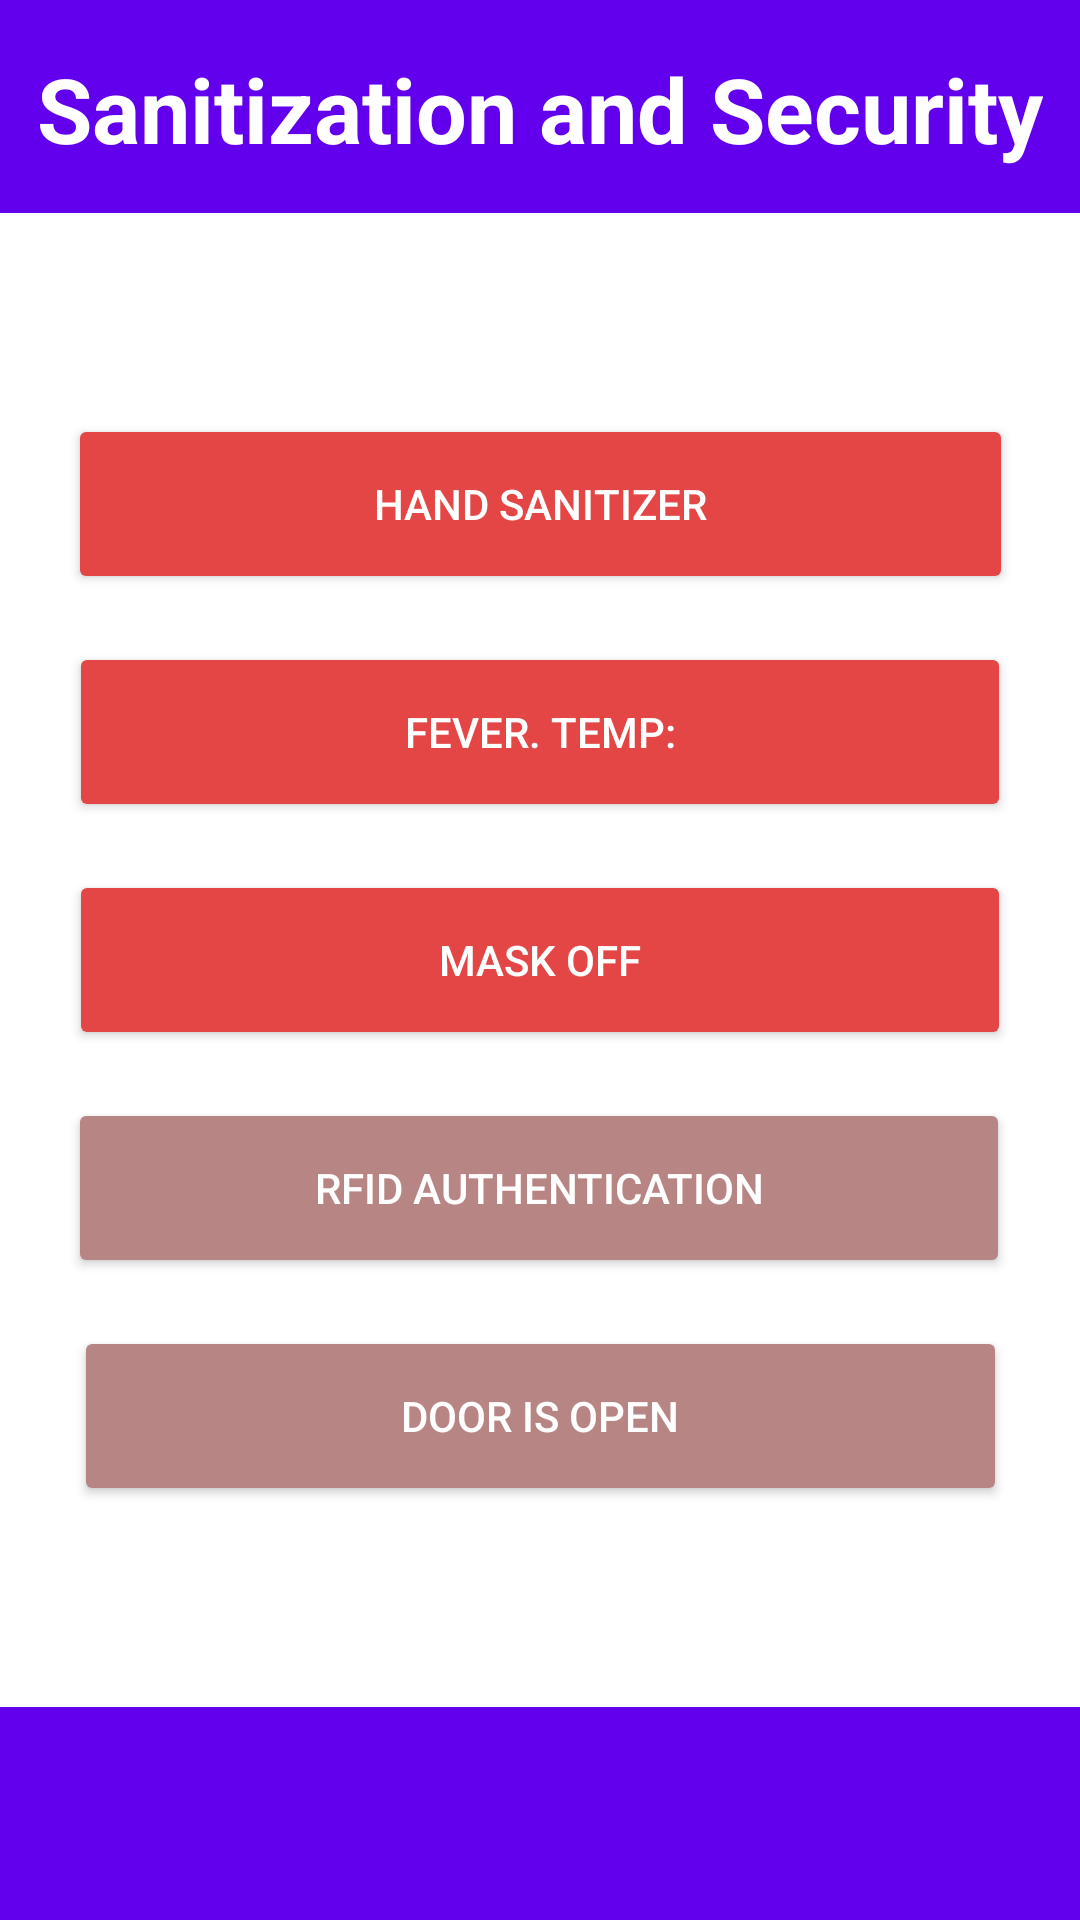

This screen was rendered from an Android layout file. Write that file and the resources it references.
<!-- AndroidManifest.xml: application theme Theme.ASSP -->
<!-- res/layout/home_screen.xml -->
<?xml version="1.0" encoding="utf-8"?>
<androidx.constraintlayout.widget.ConstraintLayout xmlns:android="http://schemas.android.com/apk/res/android"
    xmlns:app="http://schemas.android.com/apk/res-auto"
    xmlns:tools="http://schemas.android.com/tools"
    android:layout_width="match_parent"
    android:layout_height="match_parent"
    android:longClickable="true">

    <androidx.appcompat.widget.Toolbar
        android:id="@+id/toolbar"
        android:layout_width="0dp"
        android:layout_height="71dp"
        android:background="?attr/colorPrimary"
        android:minHeight="?attr/actionBarSize"
        android:theme="?attr/actionBarTheme"
        app:layout_constraintBottom_toBottomOf="parent"
        app:layout_constraintEnd_toEndOf="parent"
        app:layout_constraintHorizontal_bias="0.0"
        app:layout_constraintStart_toStartOf="parent" />

    <Button
        android:id="@+id/handSanitizerButton"
        android:layout_width="315dp"
        android:layout_height="60dp"
        android:layout_marginTop="100dp"
        android:layout_marginBottom="8dp"
        android:backgroundTint="#E44646"
        android:enabled="true"
        android:onClick="activateButton"
        android:text="@string/hand_sanitizer"
        android:textColor="@color/white"
        app:cornerRadius="10dip"
        app:layout_constraintBottom_toTopOf="@+id/thermometerButton"
        app:layout_constraintEnd_toEndOf="parent"
        app:layout_constraintHorizontal_bias="0.5"
        app:layout_constraintStart_toStartOf="parent"
        app:layout_constraintTop_toBottomOf="@+id/toolbar2"
        app:strokeWidth="5dip"
        tools:targetApi="lollipop" />

    <Button
        android:id="@+id/RFIDButton"
        android:layout_width="314dp"
        android:layout_height="60dp"
        android:layout_marginTop="8dp"
        android:layout_marginBottom="8dp"
        android:backgroundTint="#D87D7D"
        android:text="@string/rfid_authentication"
        android:textColor="@color/white"
        app:backgroundTint="#B88585"
        app:cornerRadius="10dip"
        app:layout_constraintBottom_toTopOf="@+id/doorButton"
        app:layout_constraintEnd_toEndOf="parent"
        app:layout_constraintHorizontal_bias="0.494"
        app:layout_constraintStart_toStartOf="parent"
        app:layout_constraintTop_toBottomOf="@+id/maskButton"
        app:strokeWidth="5dip"
        tools:targetApi="lollipop" />

    <Button
        android:id="@+id/thermometerButton"
        android:layout_width="314dp"
        android:layout_height="60dp"
        android:layout_marginTop="8dp"
        android:layout_marginBottom="8dp"
        android:backgroundTint="#E44646"
        android:text="@string/thermometer"
        android:textColor="@color/white"
        app:cornerRadius="10dip"
        app:layout_constraintBottom_toTopOf="@+id/maskButton"
        app:layout_constraintEnd_toEndOf="parent"
        app:layout_constraintHorizontal_bias="0.5"
        app:layout_constraintStart_toStartOf="parent"
        app:layout_constraintTop_toBottomOf="@+id/handSanitizerButton"
        app:strokeWidth="5dip"
        tools:targetApi="lollipop" />

    <Button
        android:id="@+id/doorButton"
        android:layout_width="311dp"
        android:layout_height="60dp"
        android:layout_marginTop="8dp"
        android:layout_marginBottom="100dp"
        android:backgroundTint="#D87D7D"
        android:text="@string/door"
        android:textColor="@color/white"
        app:backgroundTint="#FFB88585"
        app:cornerRadius="10dip"
        app:layout_constraintBottom_toTopOf="@+id/toolbar"
        app:layout_constraintEnd_toEndOf="parent"
        app:layout_constraintStart_toStartOf="parent"
        app:layout_constraintTop_toBottomOf="@+id/RFIDButton"
        app:strokeWidth="5dip"
        tools:targetApi="lollipop" />

    <Button
        android:id="@+id/maskButton"
        android:layout_width="314dp"
        android:layout_height="60dp"
        android:layout_marginTop="8dp"
        android:layout_marginBottom="8dp"
        android:backgroundTint="#E44646"
        android:text="@string/maskOff"
        android:textColor="@color/white"
        app:backgroundTint="#E44646"
        app:cornerRadius="10dip"
        app:layout_constraintBottom_toTopOf="@+id/RFIDButton"
        app:layout_constraintEnd_toEndOf="parent"
        app:layout_constraintHorizontal_bias="0.5"
        app:layout_constraintStart_toStartOf="parent"
        app:layout_constraintTop_toBottomOf="@+id/thermometerButton"
        app:strokeWidth="5dip"
        tools:targetApi="lollipop" />

    <androidx.appcompat.widget.Toolbar
        android:id="@+id/toolbar2"
        android:layout_width="0dp"
        android:layout_height="71dp"
        android:background="?attr/colorPrimary"
        android:minHeight="?attr/actionBarSize"
        android:theme="?attr/actionBarTheme"
        app:layout_constraintEnd_toEndOf="parent"
        app:layout_constraintStart_toStartOf="parent"
        app:layout_constraintTop_toTopOf="parent" />

    <androidx.constraintlayout.widget.Group
        android:id="@+id/group"
        android:layout_width="wrap_content"
        android:layout_height="wrap_content"
        app:constraint_referenced_ids="handSanitizerButton,thermometerButton,maskButton,RFIDButton,doorButton" />

    <TextView
        android:id="@+id/textView"
        android:layout_width="wrap_content"
        android:layout_height="wrap_content"
        android:layout_marginTop="16dp"
        android:text="@string/home_screen_title"
        android:textColor="@color/white"
        android:textAlignment="center"
        android:textSize="30sp"
        android:textStyle="bold"
        app:layout_constraintEnd_toEndOf="parent"
        app:layout_constraintStart_toStartOf="parent"
        app:layout_constraintTop_toTopOf="parent" />

</androidx.constraintlayout.widget.ConstraintLayout>


























<!-- resources referenced by this layout -->
<resources>
  <color name="white">#FFFFFFFF</color>
  <string name="door">Door is open</string>
  <string name="hand_sanitizer">Hand Sanitizer</string>
  <string name="home_screen_title">Sanitization and Security</string>
  <string name="maskOff">Mask Off</string>
  <string name="rfid_authentication">RFID Authentication</string>
  <string name="thermometer">Fever. Temp: </string>
  <style name="Theme.ASSP" parent="Theme.MaterialComponents.DayNight.DarkActionBar">
          
          <item name="colorPrimary">@color/purple_500</item>
          <item name="colorPrimaryVariant">@color/purple_700</item>
          <item name="colorOnPrimary">@color/white</item>
          
          <item name="colorSecondary">@color/teal_200</item>
          <item name="colorSecondaryVariant">@color/teal_700</item>
          <item name="colorOnSecondary">@color/black</item>
          
          <item name="android:statusBarColor" tools:targetApi="l">?attr/colorPrimaryVariant</item>
          
      </style>
  <color name="purple_500">#FF6200EE</color>
  <color name="purple_700">#FF3700B3</color>
  <color name="teal_200">#FF03DAC5</color>
  <color name="teal_700">#FF018786</color>
  <color name="black">#FF000000</color>
</resources>
